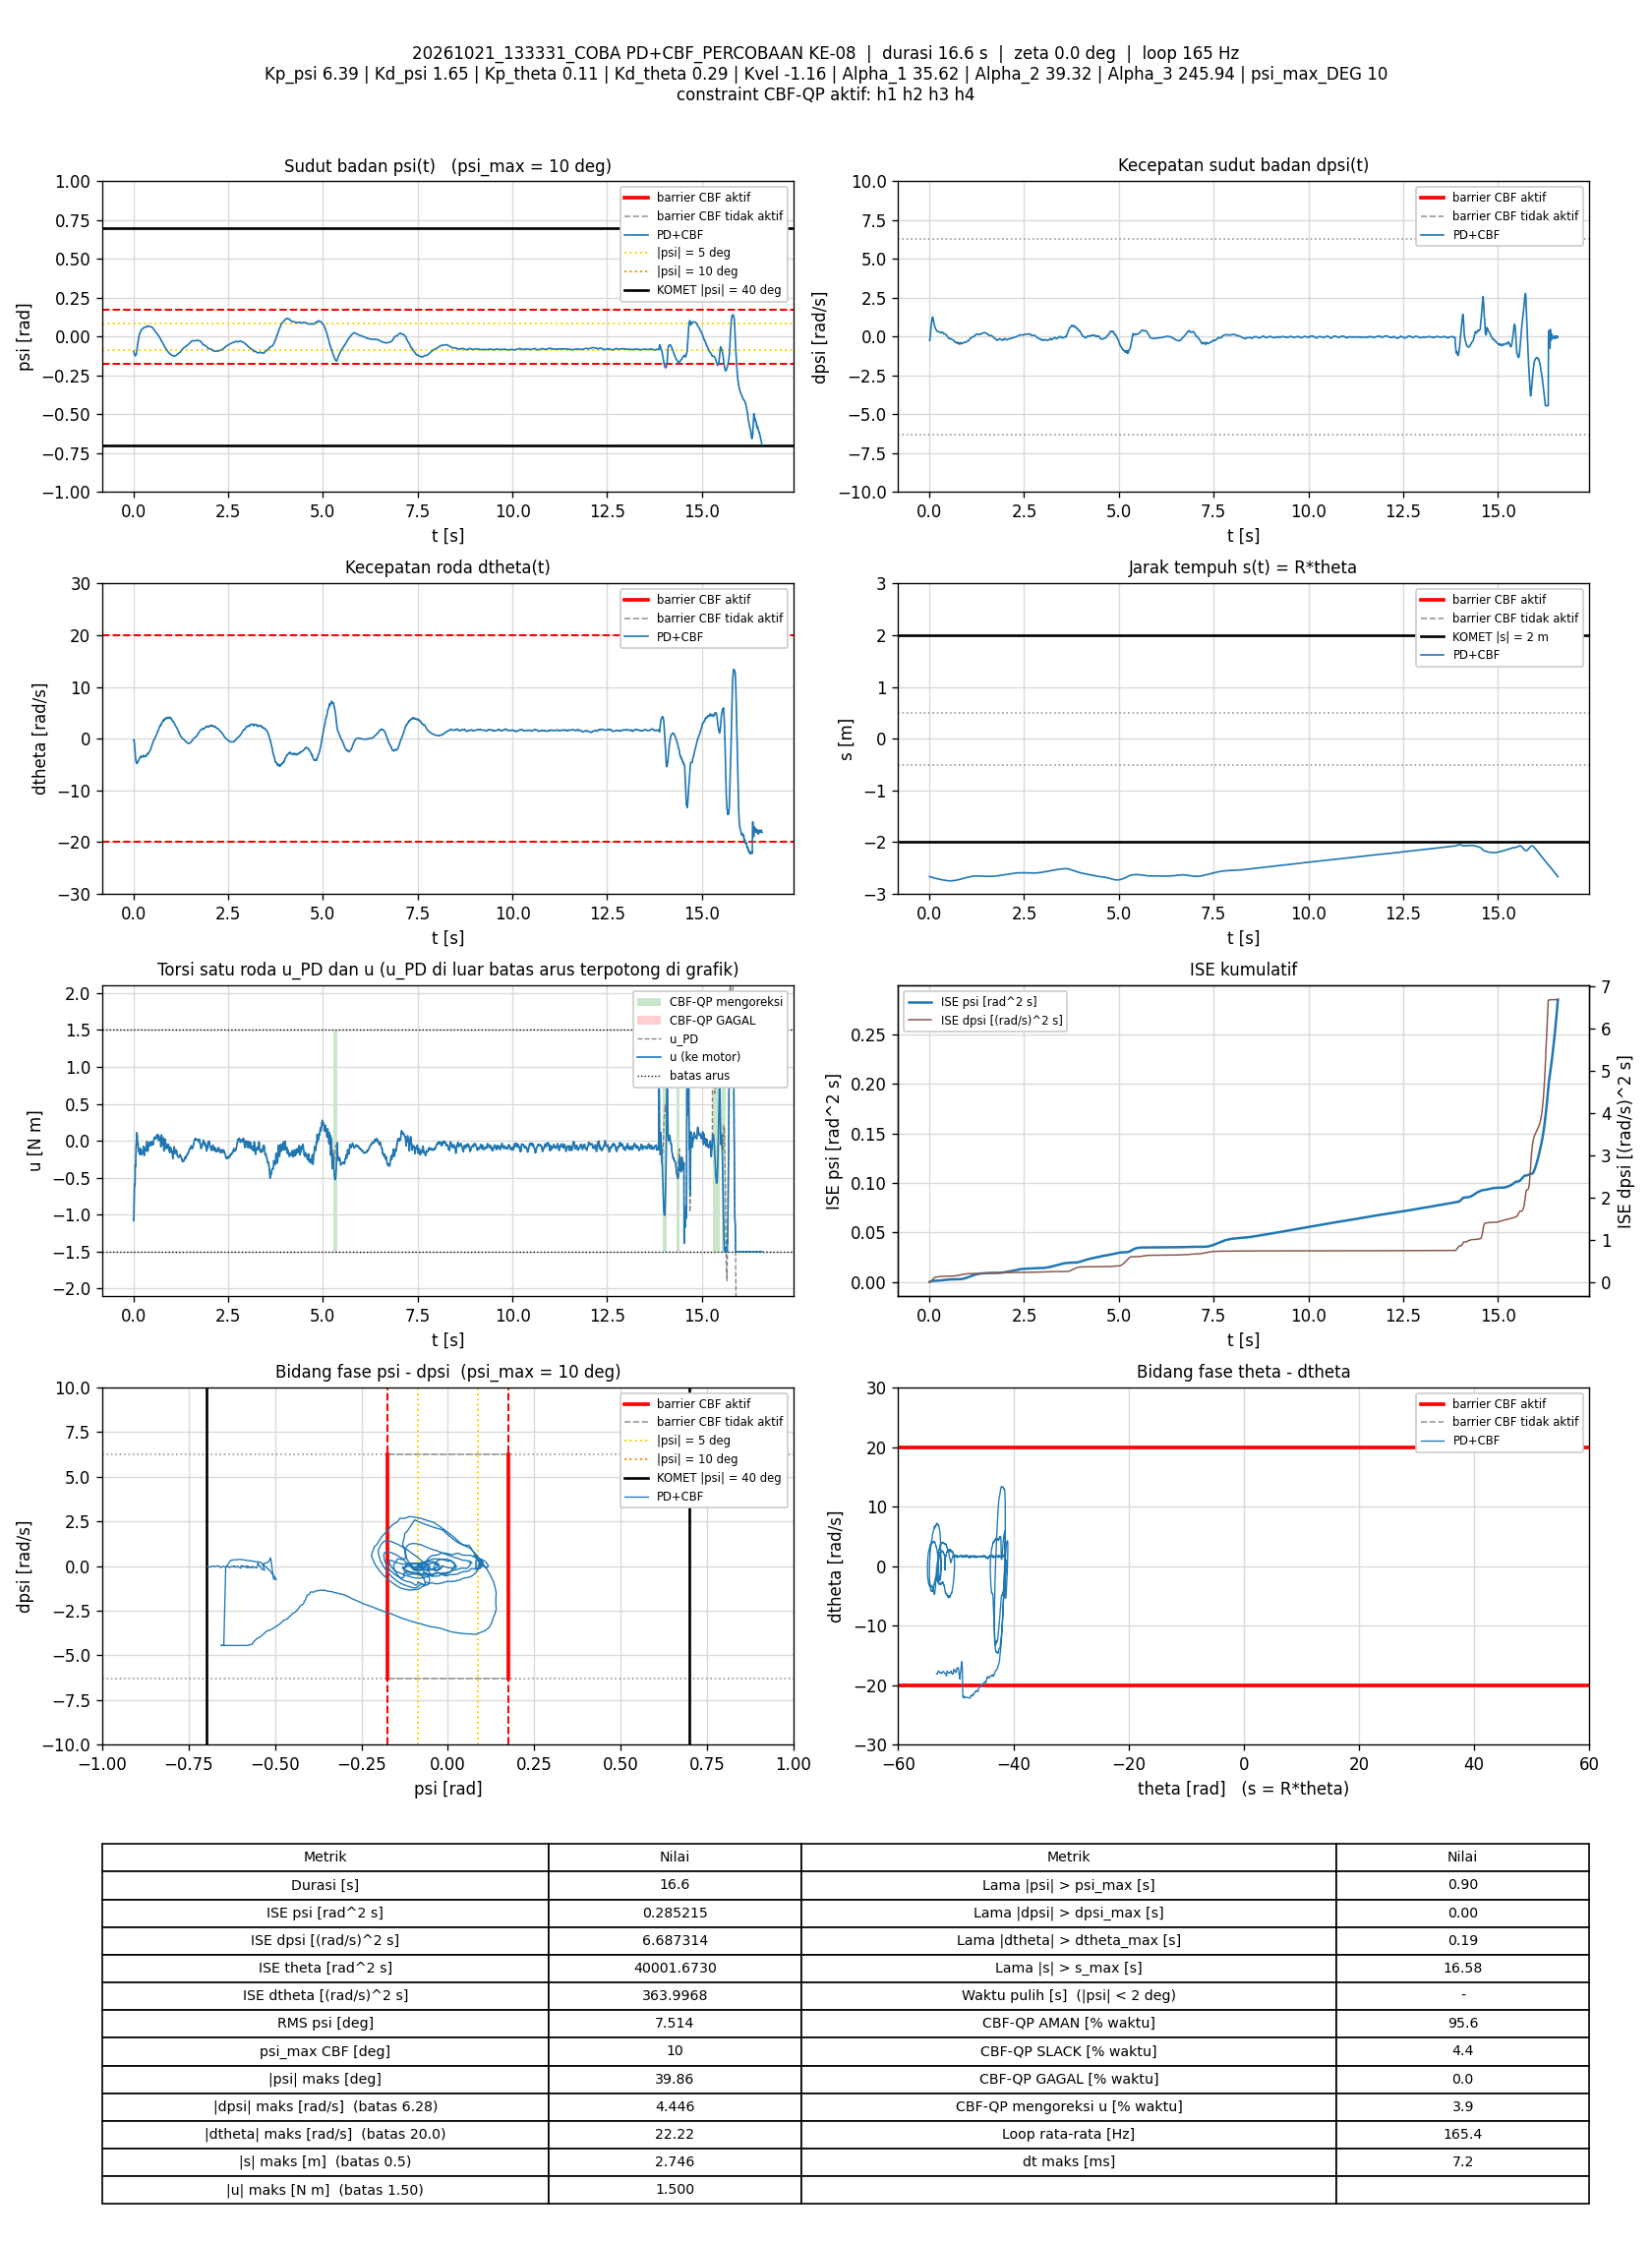

The table this chart was drawn from, first rows:
t_s, theta_rad, dtheta_rad_s, psi_rad, dpsi_rad_s, error_theta, error_dtheta, error_psi, error_dpsi, u_PD_Nm, u_Nm, status_cbf, dorong_N, ISE_theta, ISE_dtheta, ISE_psi, ISE_dpsi, Kp_psi, Kd_psi, Kp_theta, Kd_theta, Kvel, Alpha_1, Alpha_2
0.006976, -53.32, -0.2565, -0.09433, -0.2452, 53.32, 0.2565, 0.09433, 0.2452, -1.082, -1.082, AMAN, 0, 19.83, 0.0004591, 6.2074952e-05, 0.0004195, 6.39, 1.65, 0.11, 0.29, -1.16, 35.62, 39.32
0.0128, -53.32, -0.1921, -0.09694, -0.2403, 53.32, 0.1921, 0.09694, 0.2403, -1.072, -1.072, AMAN, 0, 36.39, 0.0006741, 0.0001168, 0.0007557, 6.39, 1.65, 0.11, 0.29, -1.16, 35.62, 39.32
0.0188, -53.33, -0.2336, -0.1064, -0.06295, 53.33, 0.2336, 0.1064, 0.06295, -0.8518, -0.8518, AMAN, 0, 53.45, 0.001002, 0.0001848, 0.0007794, 6.39, 1.65, 0.11, 0.29, -1.16, 35.62, 39.32
0.0248, -53.36, -0.76, -0.1118, 0.1714, 53.36, 0.76, 0.1118, -0.1714, -0.652, -0.652, AMAN, 0, 70.53, 0.004466, 0.0002598, 0.0009556, 6.39, 1.65, 0.11, 0.29, -1.16, 35.62, 39.32
0.0308, -53.39, -1.379, -0.1162, 0.3369, 53.39, 1.379, 0.1162, -0.3369, -0.5866, -0.5866, AMAN, 0, 87.63, 0.01587, 0.0003408, 0.001636, 6.39, 1.65, 0.11, 0.29, -1.16, 35.62, 39.32
0.0368, -53.42, -1.954, -0.1193, 0.4355, 53.42, 1.954, 0.1193, -0.4355, -0.6103, -0.6103, AMAN, 0, 104.8, 0.03878, 0.0004262, 0.002774, 6.39, 1.65, 0.11, 0.29, -1.16, 35.62, 39.32
0.0428, -53.45, -2.375, -0.1224, 0.5323, 53.45, 2.375, 0.1224, -0.5323, -0.5924, -0.5924, AMAN, 0, 121.9, 0.07262, 0.000516, 0.004474, 6.39, 1.65, 0.11, 0.29, -1.16, 35.62, 39.32
0.04892, -53.48, -2.671, -0.1235, 0.7486, 53.48, 2.671, 0.1235, -0.7486, -0.3284, -0.3284, AMAN, 0, 139.4, 0.1163, 0.0006093, 0.007905, 6.39, 1.65, 0.11, 0.29, -1.16, 35.62, 39.32
0.0558, -53.53, -3.511, -0.1226, 0.8815, 53.53, 3.511, 0.1226, -0.8815, -0.3473, -0.3473, AMAN, 0, 159.1, 0.2011, 0.0007128, 0.01325, 6.39, 1.65, 0.11, 0.29, -1.16, 35.62, 39.32
0.0618, -53.57, -3.997, -0.1214, 0.9973, 53.57, 3.997, 0.1214, -0.9973, -0.2892, -0.2892, AMAN, 0, 176.3, 0.2969, 0.0008011, 0.01922, 6.39, 1.65, 0.11, 0.29, -1.16, 35.62, 39.32
0.0678, -53.61, -4.214, -0.1183, 1.112, 53.61, 4.214, 0.1183, -1.112, -0.1432, -0.1432, AMAN, 0, 193.6, 0.4035, 0.0008852, 0.02664, 6.39, 1.65, 0.11, 0.29, -1.16, 35.62, 39.32
0.0738, -53.65, -4.493, -0.1139, 1.196, 53.65, 4.493, 0.1139, -1.196, -0.05728, -0.05728, AMAN, 0, 210.9, 0.5246, 0.000963, 0.03522, 6.39, 1.65, 0.11, 0.29, -1.16, 35.62, 39.32
0.0798, -53.68, -4.716, -0.1083, 1.242, 53.68, 4.716, 0.1083, -1.242, -0.009718, -0.009718, AMAN, 0, 228.1, 0.6581, 0.001033, 0.04448, 6.39, 1.65, 0.11, 0.29, -1.16, 35.62, 39.32
0.08581, -53.71, -4.741, -0.1002, 1.267, 53.71, 4.741, 0.1002, -1.267, 0.07624, 0.07624, AMAN, 0, 245.5, 0.7932, 0.001094, 0.05414, 6.39, 1.65, 0.11, 0.29, -1.16, 35.62, 39.32
0.0919, -53.74, -4.782, -0.08997, 1.255, 53.74, 4.782, 0.08997, -1.255, 0.1095, 0.1095, AMAN, 0, 263.1, 0.9325, 0.001143, 0.06374, 6.39, 1.65, 0.11, 0.29, -1.16, 35.62, 39.32
0.09779, -53.76, -4.761, -0.07652, 1.189, 53.76, 4.761, 0.07652, -1.189, 0.0928, 0.0928, AMAN, 0, 280.1, 1.066, 0.001177, 0.07207, 6.39, 1.65, 0.11, 0.29, -1.16, 35.62, 39.32
0.1038, -53.78, -4.72, -0.06346, 1.079, 53.78, 4.72, 0.06346, -1.079, 0.006481, 0.006481, AMAN, 0, 297.5, 1.2, 0.001202, 0.07906, 6.39, 1.65, 0.11, 0.29, -1.16, 35.62, 39.32
0.1098, -53.8, -4.635, -0.05169, 0.9889, 53.8, 4.635, 0.05169, -0.9889, -0.04286, -0.04286, AMAN, 0, 314.8, 1.329, 0.001218, 0.08493, 6.39, 1.65, 0.11, 0.29, -1.16, 35.62, 39.32
0.1158, -53.81, -4.442, -0.04204, 0.9111, 53.81, 4.442, 0.04204, -0.9111, -0.0535, -0.0535, AMAN, 0, 332.2, 1.447, 0.001228, 0.08991, 6.39, 1.65, 0.11, 0.29, -1.16, 35.62, 39.32
0.1219, -53.83, -4.321, -0.033, 0.8699, 53.83, 4.321, 0.033, -0.8699, -0.02852, -0.02852, AMAN, 0, 349.8, 1.56, 0.001235, 0.09449, 6.39, 1.65, 0.11, 0.29, -1.16, 35.62, 39.32
0.1279, -53.85, -4.376, -0.02348, 0.8001, 53.85, 4.376, 0.02348, -0.8001, -0.09888, -0.09888, AMAN, 0, 367.3, 1.676, 0.001238, 0.09836, 6.39, 1.65, 0.11, 0.29, -1.16, 35.62, 39.32
0.1338, -53.87, -4.282, -0.01393, 0.7184, 53.87, 4.282, 0.01393, -0.7184, -0.1453, -0.1453, AMAN, 0, 384.4, 1.784, 0.001239, 0.1014, 6.39, 1.65, 0.11, 0.29, -1.16, 35.62, 39.32
0.1398, -53.89, -4.122, -0.007046, 0.67, 53.89, 4.122, 0.007046, -0.67, -0.1349, -0.1349, AMAN, 0, 401.8, 1.886, 0.00124, 0.1041, 6.39, 1.65, 0.11, 0.29, -1.16, 35.62, 39.32
0.1458, -53.91, -4.028, -0.001177, 0.6279, 53.91, 4.028, 0.001177, -0.6279, -0.1396, -0.1396, AMAN, 0, 419.2, 1.983, 0.00124, 0.1065, 6.39, 1.65, 0.11, 0.29, -1.16, 35.62, 39.32
0.1518, -53.92, -3.913, 0.005732, 0.5828, 53.92, 3.913, -0.005732, -0.5828, -0.1364, -0.1364, AMAN, 0, 436.7, 2.075, 0.00124, 0.1085, 6.39, 1.65, 0.11, 0.29, -1.16, 35.62, 39.32
0.1578, -53.94, -3.898, 0.01181, 0.5382, 53.94, 3.898, -0.01181, -0.5382, -0.1671, -0.1671, AMAN, 0, 454.2, 2.166, 0.001241, 0.1102, 6.39, 1.65, 0.11, 0.29, -1.16, 35.62, 39.32
0.1638, -53.96, -3.865, 0.01716, 0.5017, 53.96, 3.865, -0.01716, -0.5017, -0.1834, -0.1834, AMAN, 0, 471.7, 2.256, 0.001242, 0.1118, 6.39, 1.65, 0.11, 0.29, -1.16, 35.62, 39.32
0.1698, -53.98, -3.74, 0.02171, 0.4698, 53.98, 3.74, -0.02171, -0.4698, -0.1707, -0.1707, AMAN, 0, 489.1, 2.34, 0.001245, 0.1131, 6.39, 1.65, 0.11, 0.29, -1.16, 35.62, 39.32
0.1758, -54, -3.584, 0.02575, 0.4515, 54, 3.584, -0.02575, -0.4515, -0.1299, -0.1299, AMAN, 0, 506.7, 2.417, 0.001249, 0.1143, 6.39, 1.65, 0.11, 0.29, -1.16, 35.62, 39.32
0.1828, -54.02, -3.478, 0.02892, 0.4371, 54.02, 3.478, -0.02892, -0.4371, -0.1025, -0.1025, AMAN, 0, 526.9, 2.501, 0.001255, 0.1156, 6.39, 1.65, 0.11, 0.29, -1.16, 35.62, 39.32
0.1888, -54.04, -3.416, 0.0327, 0.3999, 54.04, 3.416, -0.0327, -0.3999, -0.1219, -0.1219, AMAN, 0, 544.6, 2.572, 0.001262, 0.1166, 6.39, 1.65, 0.11, 0.29, -1.16, 35.62, 39.32
0.1948, -54.06, -3.535, 0.03657, 0.3743, 54.06, 3.535, -0.03657, -0.3743, -0.1738, -0.1738, AMAN, 0, 562.1, 2.647, 0.00127, 0.1174, 6.39, 1.65, 0.11, 0.29, -1.16, 35.62, 39.32
0.2008, -54.08, -3.546, 0.03963, 0.3561, 54.08, 3.546, -0.03963, -0.3561, -0.1875, -0.1875, AMAN, 0, 579.7, 2.722, 0.001279, 0.1182, 6.39, 1.65, 0.11, 0.29, -1.16, 35.62, 39.32
0.2068, -54.1, -3.471, 0.04196, 0.3469, 54.1, 3.471, -0.04196, -0.3469, -0.166, -0.166, AMAN, 0, 597.2, 2.794, 0.00129, 0.1189, 6.39, 1.65, 0.11, 0.29, -1.16, 35.62, 39.32
0.2128, -54.12, -3.453, 0.04374, 0.3313, 54.12, 3.453, -0.04374, -0.3313, -0.1754, -0.1754, AMAN, 0, 614.8, 2.866, 0.001301, 0.1196, 6.39, 1.65, 0.11, 0.29, -1.16, 35.62, 39.32
0.2189, -54.14, -3.447, 0.04564, 0.3202, 54.14, 3.447, -0.04564, -0.3202, -0.1795, -0.1795, AMAN, 0, 632.8, 2.939, 0.001314, 0.1202, 6.39, 1.65, 0.11, 0.29, -1.16, 35.62, 39.32
0.2248, -54.16, -3.503, 0.04702, 0.3234, 54.16, 3.503, -0.04702, -0.3234, -0.1818, -0.1818, AMAN, 0, 650, 3.011, 0.001327, 0.1208, 6.39, 1.65, 0.11, 0.29, -1.16, 35.62, 39.32
0.2309, -54.18, -3.512, 0.04764, 0.3205, 54.18, 3.512, -0.04764, -0.3205, -0.1854, -0.1854, AMAN, 0, 667.8, 3.086, 0.001341, 0.1214, 6.39, 1.65, 0.11, 0.29, -1.16, 35.62, 39.32
0.2368, -54.2, -3.478, 0.04909, 0.3274, 54.2, 3.478, -0.04909, -0.3274, -0.1546, -0.1546, AMAN, 0, 685.2, 3.157, 0.001355, 0.1221, 6.39, 1.65, 0.11, 0.29, -1.16, 35.62, 39.32
0.2428, -54.22, -3.453, 0.05039, 0.3301, 54.22, 3.453, -0.05039, -0.3301, -0.1348, -0.1348, AMAN, 0, 702.9, 3.229, 0.00137, 0.1227, 6.39, 1.65, 0.11, 0.29, -1.16, 35.62, 39.32
0.2489, -54.25, -3.515, 0.05178, 0.3208, 54.25, 3.515, -0.05178, -0.3208, -0.1592, -0.1592, AMAN, 0, 720.7, 3.304, 0.001386, 0.1234, 6.39, 1.65, 0.11, 0.29, -1.16, 35.62, 39.32
0.2548, -54.27, -3.467, 0.05386, 0.3093, 54.27, 3.467, -0.05386, -0.3093, -0.1509, -0.1509, AMAN, 0, 738.2, 3.375, 0.001404, 0.1239, 6.39, 1.65, 0.11, 0.29, -1.16, 35.62, 39.32
0.2609, -54.28, -3.292, 0.05491, 0.3061, 54.28, 3.292, -0.05491, -0.3061, -0.09868, -0.09868, AMAN, 0, 756.3, 3.442, 0.001422, 0.1245, 6.39, 1.65, 0.11, 0.29, -1.16, 35.62, 39.32
0.2669, -54.3, -3.209, 0.05546, 0.3045, 54.3, 3.209, -0.05546, -0.3045, -0.07374, -0.07374, AMAN, 0, 773.8, 3.503, 0.00144, 0.125, 6.39, 1.65, 0.11, 0.29, -1.16, 35.62, 39.32
0.2728, -54.32, -3.249, 0.05715, 0.2901, 54.32, 3.249, -0.05715, -0.2901, -0.09829, -0.09829, AMAN, 0, 791.3, 3.565, 0.00146, 0.1255, 6.39, 1.65, 0.11, 0.29, -1.16, 35.62, 39.32
0.2789, -54.34, -3.329, 0.05919, 0.2675, 54.34, 3.329, -0.05919, -0.2675, -0.1459, -0.1459, AMAN, 0, 809.3, 3.633, 0.001481, 0.126, 6.39, 1.65, 0.11, 0.29, -1.16, 35.62, 39.32
0.2848, -54.37, -3.474, 0.06033, 0.2555, 54.37, 3.474, -0.06033, -0.2555, -0.2003, -0.2003, AMAN, 0, 826.7, 3.704, 0.001503, 0.1264, 6.39, 1.65, 0.11, 0.29, -1.16, 35.62, 39.32
0.2908, -54.39, -3.422, 0.06111, 0.2532, 54.39, 3.422, -0.06111, -0.2532, -0.1842, -0.1842, AMAN, 0, 844.5, 3.775, 0.001525, 0.1268, 6.39, 1.65, 0.11, 0.29, -1.16, 35.62, 39.32
0.2968, -54.41, -3.401, 0.06101, 0.2628, 54.41, 3.401, -0.06101, -0.2628, -0.163, -0.163, AMAN, 0, 862.2, 3.844, 0.001547, 0.1272, 6.39, 1.65, 0.11, 0.29, -1.16, 35.62, 39.32
0.3028, -54.43, -3.339, 0.06035, 0.2729, 54.43, 3.339, -0.06035, -0.2729, -0.1322, -0.1322, AMAN, 0, 880, 3.911, 0.001569, 0.1276, 6.39, 1.65, 0.11, 0.29, -1.16, 35.62, 39.32
0.3088, -54.45, -3.379, 0.0606, 0.2801, 54.45, 3.379, -0.0606, -0.2801, -0.1304, -0.1304, AMAN, 0, 897.8, 3.979, 0.001591, 0.1281, 6.39, 1.65, 0.11, 0.29, -1.16, 35.62, 39.32
0.3148, -54.48, -3.423, 0.06098, 0.2844, 54.48, 3.423, -0.06098, -0.2844, -0.1338, -0.1338, AMAN, 0, 915.6, 4.05, 0.001613, 0.1286, 6.39, 1.65, 0.11, 0.29, -1.16, 35.62, 39.32
0.3208, -54.5, -3.402, 0.06108, 0.2897, 54.5, 3.402, -0.06108, -0.2897, -0.1183, -0.1183, AMAN, 0, 933.4, 4.119, 0.001636, 0.1291, 6.39, 1.65, 0.11, 0.29, -1.16, 35.62, 39.32
0.3268, -54.52, -3.346, 0.06157, 0.2953, 54.52, 3.346, -0.06157, -0.2953, -0.08954, -0.08954, AMAN, 0, 951.3, 4.186, 0.001659, 0.1296, 6.39, 1.65, 0.11, 0.29, -1.16, 35.62, 39.32
0.3329, -54.54, -3.374, 0.06236, 0.2934, 54.54, 3.374, -0.06236, -0.2934, -0.09566, -0.09566, AMAN, 0, 969.3, 4.255, 0.001682, 0.1301, 6.39, 1.65, 0.11, 0.29, -1.16, 35.62, 39.32
0.3388, -54.56, -3.4, 0.06354, 0.2727, 54.56, 3.4, -0.06354, -0.2727, -0.1301, -0.1301, AMAN, 0, 987.1, 4.324, 0.001706, 0.1306, 6.39, 1.65, 0.11, 0.29, -1.16, 35.62, 39.32
0.3448, -54.58, -3.257, 0.06457, 0.2695, 54.58, 3.257, -0.06457, -0.2695, -0.08731, -0.08731, AMAN, 0, 1005, 4.388, 0.001731, 0.131, 6.39, 1.65, 0.11, 0.29, -1.16, 35.62, 39.32
0.3508, -54.59, -3.047, 0.06457, 0.2728, 54.59, 3.047, -0.06457, -0.2728, -0.02096, -0.02096, AMAN, 0, 1023, 4.443, 0.001756, 0.1314, 6.39, 1.65, 0.11, 0.29, -1.16, 35.62, 39.32
0.3578, -54.61, -2.95, 0.06557, 0.2599, 54.61, 2.95, -0.06557, -0.2599, -0.007769, -0.007769, AMAN, 0, 1043, 4.504, 0.001786, 0.1319, 6.39, 1.65, 0.11, 0.29, -1.16, 35.62, 39.32
0.3638, -54.63, -2.896, 0.06723, 0.2298, 54.63, 2.896, -0.06723, -0.2298, -0.03112, -0.03112, AMAN, 0, 1062, 4.555, 0.001813, 0.1322, 6.39, 1.65, 0.11, 0.29, -1.16, 35.62, 39.32
... 2,683 more rows
